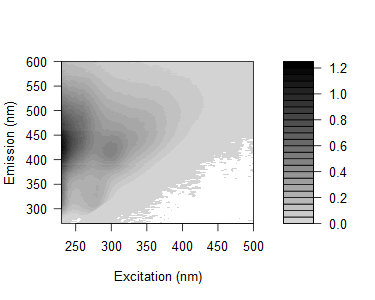

Data behind this chart, as committed beside it:
0.0145832903079428, 0.00868176551493772, 0.0308380958799692, 0.0480431969726399, 0.0241411891168309, 0.0221319952602397, 0.0399433630803561, 0.551916059354085, 2.34116425912098, 0.254188635986485, 0.0143963278299635, 0.00972374539021756, 0.0114374104620134, 0.00644304165803903, 0.00325930567281199, 0.00529804202740846, -0.000626694573891769, 0.00256037186792012, 0.00217325316941927, 0.0023496879849282, 0.00280333946246781, 0.00359751701847378, 0.0064725796051359, 0.00283152678095307
0.02162, 0.01445, 0.02528, -0.01822, -0.04056, 0.02134, 0.03162, 0.1532, 2.392, 1.01, 0.03564, 0.0153, 0.01057, 0.009717, 0.003155, 0.005724, 0.001837, 0.005836, 0.008501, -0.003042, 0.00234, -0.0002376, 0.002923, 0.004297
0.01016, 0.0108, 0.008793, 0.01532, 0.01018, -0.00972, 0.03964, 0.05756, 1.26, 1.938, 0.08882, 0.01529, 0.01178, 0.005463, 0.00337, 3.80201054875803e-05, 0.003037, -0.001262, 0.006556, 0.0001531, -0.002222, 0.003038, 0.003088, -0.0009559
0.03839, 0.01811, 0.02415, -0.005935, -0.01516, -0.00996, 0.02787, 0.03595, 0.4282, 2.195, 0.3861, 0.02329, 0.01553, 0.009392, 0.005048, 0.009091, 0.004936, -0.0007203, 0.0007866, 0.002088, 0.003851, -0.002637, 0.0008199, 0.00351
0.03948, 0.03188, 0.01102, 0.008085, 0.03289, -0.04254, 0.03197, 0.03613, 0.1288, 1.62, 1.212, 0.03879, 0.01035, 0.005878, 0.006812, 0.007582, 0.003383, -0.0004308, -0.0006542, 0.001649, 5.58386015872681e-05, -0.003698, 0.0007393, -0.002292
0.05221, 0.03985, 0.02005, 0.01636, 0.02449, -0.01502, 0.02287, 0.03482, 0.03803, 0.5282, 1.608, 0.1478, 0.01487, 0.003512, 0.001055, 4.14719313141158e-05, -0.0001626, 0.002299, 0.002559, -0.002121, 0.005368, 0.0001427, -0.002234, 0.0008039
0.06228, 0.02165, 0.0003176, 0.0147, 0.0126, 0.02102, 0.0146, 0.03474, 0.03839, 0.1376, 1.6, 0.5948, 0.02707, 0.006191, 0.002956, 0.008285, -0.001593, 0.001492, 0.004418, 0.004848, 0.0007032, 0.002264, 0.002336, -0.0006296
0.07335, 0.04516, 0.01977, 0.01212, 0.01929, 0.03773, 0.04934, 0.04123, 0.0492, 0.0747, 0.9703, 1.446, 0.07628, 0.0091, 0.003695, 0.005713, 0.003028, 0.001166, 0.004343, -0.0002476, -0.005133, -0.001292, -0.003024, 0.0006688
0.1106, 0.04793, 0.01957, 0.02131, 0.0257, 0.03843, 0.04417, 0.03844, 0.06468, 0.06717, 0.3422, 1.715, 0.4557, 0.01711, 0.00915, 0.002103, 0.008301, -0.001656, 0.0037, 0.001787, 0.003851, 0.003642, -0.0003439, 0.003562
0.15, 0.06273, 0.03845, 0.02944, 0.03355, 0.05329, 0.05017, 0.04974, 0.08232, 0.08848, 0.117, 1.418, 1.108, 0.04512, 0.00855, 0.005397, 0.003961, 0.001261, 0.004878, 0.001494, -0.001769, -0.001469, 0.002708, -0.0004291
0.1922, 0.1233, 0.05977, 0.03062, 0.03193, 0.05717, 0.07532, 0.06056, 0.1017, 0.0863, 0.09571, 0.5564, 1.754, 0.2133, 0.0118, 0.004478, 0.006433, 0.00238, 0.0001984, 0.003272, -0.001403, 0.001497, -0.002715, 0.0001339
0.2303, 0.1419, 0.0532, 0.04812, 0.05324, 0.06579, 0.08202, 0.09763, 0.1109, 0.1236, 0.1062, 0.1848, 1.522, 0.6995, 0.02663, 0.01089, 0.007132, 0.007208, 0.003779, 0.001856, 0.0003952, 0.002374, 0.001179, 0.001567
0.2789, 0.1603, 0.08847, 0.06001, 0.06606, 0.07706, 0.1117, 0.1151, 0.1309, 0.1381, 0.1226, 0.09785, 0.8494, 1.395, 0.09109, 0.01092, 0.01217, 0.002595, 0.004097, 0.004966, 0.005354, 0.000553, -0.001839, 0.001637
0.3343, 0.1949, 0.109, 0.09647, 0.08707, 0.09625, 0.1183, 0.1295, 0.1484, 0.1546, 0.1397, 0.1021, 0.2974, 1.808, 0.4786, 0.01846, 0.009924, 0.006807, 0.004895, 0.009333, 0.003226, 0.007414, 0.001018, 0.0003094
0.3447, 0.2294, 0.1198, 0.09511, 0.09847, 0.1149, 0.1215, 0.14, 0.17, 0.1817, 0.1524, 0.1126, 0.1123, 1.388, 1.308, 0.03988, 0.01315, 0.008189, 0.001147, 0.00352, 0.003378, 0.0009004, 0.0008592, 0.001869
0.4212, 0.2401, 0.1344, 0.1012, 0.1117, 0.1216, 0.1474, 0.1713, 0.1772, 0.1933, 0.1817, 0.1314, 0.08054, 0.4923, 1.861, 0.1994, 0.01079, 0.01161, 0.007098, 0.005221, 0.004229, 0.002289, 0.002767, 0.004168
0.4417, 0.2561, 0.1441, 0.123, 0.1224, 0.1252, 0.1591, 0.1603, 0.1896, 0.1944, 0.1936, 0.1445, 0.08971, 0.158, 1.472, 0.6747, 0.01702, 0.01047, 0.004078, 0.00536, 0.001628, 0.005285, 0.002196, 0.0008821
0.4766, 0.2936, 0.1702, 0.1337, 0.1199, 0.1347, 0.1697, 0.1843, 0.1956, 0.2271, 0.198, 0.1472, 0.0902, 0.05763, 0.7099, 1.36, 0.06721, 0.007295, 0.007863, 0.006326, 0.0009787, 0.006386, 0.0005099, 0.0001045
0.4772, 0.3031, 0.1768, 0.1376, 0.1301, 0.1542, 0.1824, 0.1838, 0.2209, 0.1979, 0.2179, 0.1653, 0.1085, 0.05855, 0.2009, 1.69, 0.3301, 0.0153, 0.009377, 0.008005, 0.003551, 0.005695, 0.004466, 0.002222
0.5238, 0.314, 0.2027, 0.1463, 0.1432, 0.1496, 0.1802, 0.1834, 0.2215, 0.2268, 0.2169, 0.1687, 0.1146, 0.05746, 0.05843, 1.153, 0.9345, 0.03997, 0.008702, 0.004671, 0.001607, 0.002802, 0.00246, 0.004056
0.5618, 0.339, 0.1934, 0.1532, 0.1572, 0.1727, 0.1885, 0.1927, 0.2291, 0.239, 0.2329, 0.1845, 0.1274, 0.06619, 0.04462, 0.4381, 1.735, 0.2371, 0.01247, 0.01085, 0.001199, 0.004411, 0.001658, 0.002935
0.5341, 0.358, 0.2011, 0.1753, 0.1683, 0.164, 0.1954, 0.1962, 0.2241, 0.2463, 0.2385, 0.2003, 0.1283, 0.07978, 0.03955, 0.1102, 1.604, 0.7988, 0.02367, 0.01317, 0.006842, 0.001605, 0.004806, 0.002788
0.5478, 0.3588, 0.2274, 0.1763, 0.1687, 0.1783, 0.1927, 0.2091, 0.2427, 0.2469, 0.2469, 0.2037, 0.1442, 0.08184, 0.04466, 0.035, 0.8984, 1.57, 0.1191, 0.01417, 0.008434, 0.002057, 0.002918, 0.002448
0.5854, 0.3431, 0.2117, 0.1806, 0.1652, 0.1631, 0.1968, 0.2133, 0.2251, 0.246, 0.2484, 0.2074, 0.1502, 0.089, 0.04364, 0.02959, 0.3148, 1.782, 0.426, 0.01099, 0.007178, 0.005574, 0.00315, 0.003619
0.5693, 0.3624, 0.203, 0.1867, 0.1731, 0.2009, 0.1983, 0.2072, 0.2323, 0.2485, 0.2495, 0.2001, 0.1434, 0.09198, 0.04969, 0.02267, 0.05364, 1.012, 0.9978, 0.02439, 0.008375, 0.004581, 0.0006789, 0.00318
0.5802, 0.3767, 0.2079, 0.1702, 0.1698, 0.1694, 0.2033, 0.2031, 0.2331, 0.241, 0.2416, 0.218, 0.1577, 0.1064, 0.05555, 0.02848, 0.01486, 0.3406, 1.569, 0.1625, 0.01136, 0.009134, 0.005223, 0.006889
0.5978, 0.3656, 0.2239, 0.173, 0.1765, 0.1875, 0.2003, 0.2015, 0.2335, 0.2455, 0.2483, 0.2166, 0.158, 0.1035, 0.05297, 0.03764, 0.02014, 0.08376, 1.298, 0.5662, 0.02106, 0.007085, 0.004233, 0.001313
0.5964, 0.4019, 0.2316, 0.1817, 0.1859, 0.1802, 0.2016, 0.2001, 0.2341, 0.2461, 0.2566, 0.2192, 0.1773, 0.1084, 0.06594, 0.03474, 0.0201, 0.02342, 0.6551, 1.317, 0.08257, 0.01167, 0.005621, 0.00299
0.6349, 0.3558, 0.2127, 0.1936, 0.1711, 0.1913, 0.2203, 0.2055, 0.2331, 0.2429, 0.2516, 0.2341, 0.1721, 0.1174, 0.07224, 0.03707, 0.02428, 0.02, 0.176, 1.546, 0.3979, 0.01364, 0.00996, 0.001243
0.6009, 0.3943, 0.2245, 0.1802, 0.1834, 0.1898, 0.2031, 0.2071, 0.2262, 0.2532, 0.2525, 0.2276, 0.18, 0.1093, 0.07258, 0.04341, 0.02574, 0.01803, 0.03761, 1.038, 0.8836, 0.02086, 0.005595, 0.004088
0.6265, 0.4039, 0.2169, 0.2007, 0.1839, 0.2044, 0.2084, 0.211, 0.2326, 0.2503, 0.253, 0.2351, 0.1896, 0.1239, 0.07838, 0.0448, 0.03134, 0.02071, 0.01731, 0.3741, 1.375, 0.1369, 0.01016, 0.005456
0.6364, 0.4137, 0.2412, 0.1915, 0.1815, 0.1765, 0.2101, 0.2186, 0.2349, 0.2474, 0.2497, 0.2337, 0.1998, 0.1303, 0.08456, 0.05097, 0.03304, 0.02298, 0.01965, 0.08076, 1.177, 0.503, 0.0162, 0.004605
0.6372, 0.3767, 0.2443, 0.1977, 0.1918, 0.1894, 0.2193, 0.2137, 0.231, 0.228, 0.2459, 0.2302, 0.201, 0.1414, 0.08342, 0.0574, 0.03609, 0.02593, 0.01951, 0.0211, 0.5209, 0.9103, 0.04765, 0.006997
0.6321, 0.4004, 0.2407, 0.1986, 0.1892, 0.1972, 0.2194, 0.2096, 0.2409, 0.2403, 0.2504, 0.24, 0.2018, 0.147, 0.1015, 0.06366, 0.04164, 0.02733, 0.02159, 0.01608, 0.1665, 1.452, 0.3218, 0.01153
0.6683, 0.439, 0.2481, 0.2097, 0.1897, 0.1951, 0.2097, 0.2229, 0.2336, 0.2422, 0.2541, 0.2494, 0.2051, 0.1499, 0.1018, 0.06239, 0.04682, 0.03453, 0.02664, 0.0242, 0.03918, 0.9888, 0.8588, 0.02589
0.6544, 0.4414, 0.267, 0.2104, 0.2002, 0.2022, 0.21, 0.2162, 0.2407, 0.2355, 0.2565, 0.2379, 0.2079, 0.1568, 0.1141, 0.07296, 0.05169, 0.0341, 0.02846, 0.02077, 0.01782, 0.3746, 1.434, 0.1639
0.6466, 0.4315, 0.2693, 0.2167, 0.1979, 0.2061, 0.2236, 0.214, 0.2317, 0.2468, 0.2541, 0.248, 0.2148, 0.1632, 0.1134, 0.06989, 0.0577, 0.04877, 0.03259, 0.02368, 0.0221, 0.09778, 1.256, 0.5909
0.6388, 0.4266, 0.3028, 0.2254, 0.2186, 0.2131, 0.2278, 0.2071, 0.2264, 0.2459, 0.2541, 0.2471, 0.2142, 0.1657, 0.1161, 0.09092, 0.0665, 0.04368, 0.03305, 0.02603, 0.02632, 0.02788, 0.6495, 1.102
0.6442, 0.4538, 0.2806, 0.2323, 0.2188, 0.2084, 0.2253, 0.2252, 0.2367, 0.2424, 0.2556, 0.2395, 0.2225, 0.1759, 0.1259, 0.09903, 0.06974, 0.05303, 0.04258, 0.02897, 0.02404, 0.02434, 0.1888, 1.392
0.6406, 0.4615, 0.2911, 0.2385, 0.2155, 0.2173, 0.2204, 0.2172, 0.2211, 0.2357, 0.2555, 0.2419, 0.2266, 0.1765, 0.1298, 0.09898, 0.08139, 0.05601, 0.04718, 0.03905, 0.03056, 0.02086, 0.04505, 1.019
0.633, 0.4354, 0.296, 0.2437, 0.2284, 0.2228, 0.2313, 0.2282, 0.2316, 0.2364, 0.2466, 0.2425, 0.2266, 0.1836, 0.14, 0.1029, 0.08821, 0.06469, 0.05389, 0.04478, 0.03075, 0.02423, 0.02483, 0.3632
0.6347, 0.4496, 0.2921, 0.2539, 0.2315, 0.2139, 0.2205, 0.2165, 0.2358, 0.2345, 0.2497, 0.2387, 0.2293, 0.1828, 0.1345, 0.1115, 0.09417, 0.07185, 0.065, 0.04734, 0.03916, 0.02619, 0.02392, 0.1171
0.6444, 0.4497, 0.3162, 0.2547, 0.2324, 0.2324, 0.2342, 0.2204, 0.2301, 0.2381, 0.2517, 0.2432, 0.2282, 0.1873, 0.1465, 0.1226, 0.1012, 0.08949, 0.07134, 0.05519, 0.04327, 0.0356, 0.02646, 0.02508
0.6367, 0.4546, 0.3047, 0.2678, 0.2391, 0.2353, 0.2387, 0.2308, 0.2376, 0.238, 0.249, 0.2468, 0.233, 0.1947, 0.1513, 0.1256, 0.1094, 0.09185, 0.07839, 0.05932, 0.04578, 0.03837, 0.02494, 0.0249
0.6208, 0.4756, 0.3252, 0.276, 0.2531, 0.234, 0.2543, 0.231, 0.2296, 0.2381, 0.2412, 0.2515, 0.2373, 0.1953, 0.1616, 0.1349, 0.1133, 0.1, 0.0795, 0.0656, 0.05631, 0.04405, 0.03296, 0.02762
0.6334, 0.4766, 0.3448, 0.2765, 0.2698, 0.2473, 0.2541, 0.2354, 0.2342, 0.241, 0.2489, 0.2534, 0.2336, 0.2052, 0.1715, 0.1475, 0.1271, 0.1041, 0.09205, 0.07756, 0.05712, 0.04698, 0.03747, 0.02859
0.6316, 0.5029, 0.3616, 0.2973, 0.2635, 0.2591, 0.2632, 0.2397, 0.2369, 0.2507, 0.2481, 0.2539, 0.237, 0.2082, 0.1806, 0.1505, 0.1304, 0.1162, 0.1032, 0.08712, 0.06234, 0.04935, 0.03793, 0.02806
0.6537, 0.4869, 0.3589, 0.3144, 0.2751, 0.2749, 0.2575, 0.2407, 0.2467, 0.2451, 0.2561, 0.254, 0.2397, 0.2171, 0.1913, 0.1605, 0.144, 0.1262, 0.1053, 0.09081, 0.06578, 0.05854, 0.0457, 0.03635
0.6384, 0.4815, 0.3857, 0.326, 0.2977, 0.2778, 0.2731, 0.2502, 0.2425, 0.2497, 0.2635, 0.2529, 0.249, 0.2266, 0.2002, 0.175, 0.1515, 0.1412, 0.1201, 0.09428, 0.08081, 0.06621, 0.04315, 0.03451
0.6323, 0.4968, 0.3942, 0.3382, 0.3055, 0.2863, 0.2803, 0.2541, 0.2458, 0.2514, 0.2632, 0.2571, 0.2525, 0.2329, 0.2085, 0.1833, 0.1676, 0.1476, 0.1286, 0.1095, 0.09231, 0.07414, 0.05106, 0.04071
0.6603, 0.518, 0.4075, 0.3419, 0.3189, 0.2927, 0.2917, 0.2549, 0.2509, 0.2557, 0.2687, 0.2658, 0.2583, 0.2424, 0.2218, 0.1962, 0.1769, 0.1555, 0.1341, 0.114, 0.09477, 0.07825, 0.05857, 0.04648
0.6732, 0.5491, 0.3996, 0.365, 0.3296, 0.3073, 0.3078, 0.2644, 0.2712, 0.253, 0.2706, 0.2664, 0.2662, 0.2544, 0.2316, 0.2091, 0.1913, 0.1723, 0.1481, 0.1251, 0.1044, 0.08137, 0.06685, 0.04982
0.6886, 0.562, 0.4459, 0.3738, 0.3569, 0.3334, 0.3045, 0.2791, 0.2704, 0.2687, 0.2785, 0.2862, 0.2808, 0.2669, 0.2443, 0.2289, 0.207, 0.1815, 0.1569, 0.141, 0.1161, 0.09171, 0.07384, 0.05657
0.7344, 0.5801, 0.4666, 0.4166, 0.3667, 0.3336, 0.314, 0.2866, 0.2823, 0.2647, 0.2872, 0.2897, 0.2917, 0.2826, 0.2637, 0.2434, 0.2246, 0.1971, 0.1687, 0.1467, 0.1168, 0.1049, 0.08485, 0.06601
0.7149, 0.6191, 0.4936, 0.4294, 0.3754, 0.3419, 0.3303, 0.2926, 0.291, 0.2864, 0.2799, 0.2964, 0.299, 0.2946, 0.2831, 0.2536, 0.225, 0.2028, 0.1796, 0.1527, 0.1262, 0.1149, 0.08699, 0.06964
0.7796, 0.6335, 0.5129, 0.4505, 0.3955, 0.3701, 0.3397, 0.3062, 0.3008, 0.2818, 0.3027, 0.3137, 0.3161, 0.3134, 0.2978, 0.2755, 0.2552, 0.2175, 0.1891, 0.1651, 0.1362, 0.1197, 0.09715, 0.07558
0.8321, 0.6704, 0.5325, 0.4543, 0.4249, 0.3605, 0.3512, 0.3059, 0.2993, 0.2971, 0.3068, 0.3193, 0.3214, 0.3215, 0.311, 0.2941, 0.2625, 0.2389, 0.1991, 0.1792, 0.1498, 0.122, 0.1053, 0.08375
0.8373, 0.6574, 0.5695, 0.4833, 0.4315, 0.4043, 0.3725, 0.3336, 0.311, 0.3082, 0.3208, 0.3374, 0.3423, 0.3416, 0.3312, 0.3119, 0.2821, 0.2477, 0.2179, 0.1766, 0.1537, 0.1294, 0.1181, 0.08256
0.8557, 0.735, 0.5782, 0.5011, 0.4333, 0.3944, 0.3854, 0.3423, 0.3171, 0.3032, 0.3321, 0.3396, 0.3582, 0.3593, 0.3442, 0.3243, 0.2963, 0.2648, 0.2274, 0.1942, 0.1624, 0.1407, 0.1176, 0.09866
0.8957, 0.7242, 0.6205, 0.5303, 0.4656, 0.4215, 0.3967, 0.3582, 0.3267, 0.3306, 0.3319, 0.3637, 0.367, 0.3682, 0.3716, 0.3414, 0.32, 0.279, 0.2429, 0.2051, 0.1717, 0.1453, 0.1286, 0.1085
0.793, 0.671, 0.5573, 0.4911, 0.4412, 0.3874, 0.3708, 0.3227, 0.3085, 0.2921, 0.3058, 0.3258, 0.3369, 0.3433, 0.34, 0.3274, 0.2922, 0.2534, 0.2195, 0.1864, 0.1695, 0.1407, 0.1229, 0.1036
... 105 more rows
